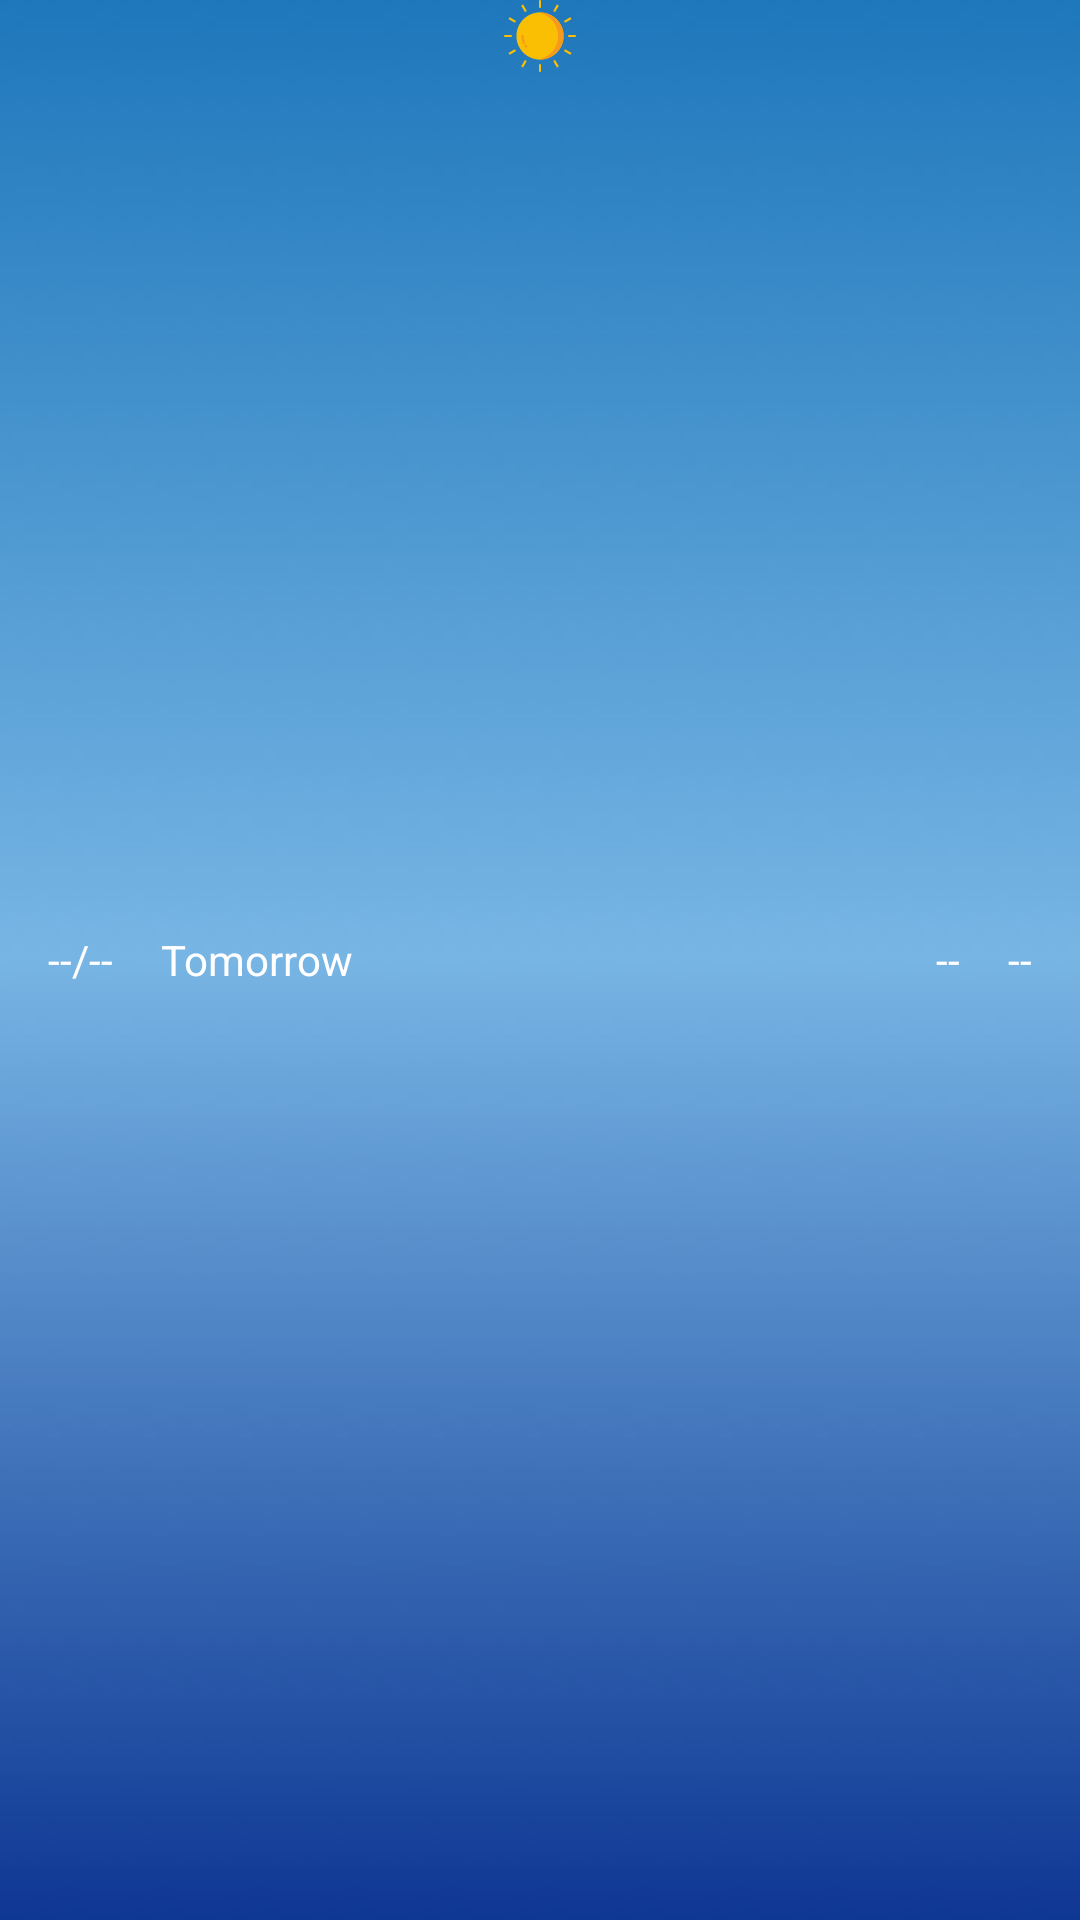

Produce the Android XML layout that renders to this screen, including the resource entries it uses.
<!-- AndroidManifest.xml: application theme Theme.Sunshine -->
<!-- res/layout/daily_forecast.xml -->
<?xml version="1.0" encoding="utf-8"?>
<RelativeLayout xmlns:android="http://schemas.android.com/apk/res/android"
    android:layout_width="match_parent"
    android:layout_height="wrap_content"
    android:layout_marginTop="8dp">

    <TextView
        android:id="@+id/daily_date"
        style="@style/textView"
        android:layout_marginLeft="16dp"
        android:textAppearance="?android:textAppearanceSmall"
        android:layout_centerVertical="true"
        android:text="--/--"/>

    <TextView
        android:layout_toRightOf="@id/daily_date"
        android:layout_marginLeft="16dp"
        android:id="@+id/daily_day"
        style="@style/textView"
        android:textAppearance="?android:textAppearanceSmall"
        android:layout_centerVertical="true"
        android:text="@string/tomorrow"/>

    <ImageView
        android:id="@+id/daily_image"
        android:layout_centerHorizontal="true"
        android:src="@drawable/weather_sun"
        android:layout_width="wrap_content"
        android:layout_height="wrap_content"/>
    <TextView
        android:layout_marginRight="16dp"
        android:layout_toLeftOf="@id/daily_min"
        android:id="@+id/daily_max"
        style="@style/textView"
        android:textAppearance="?android:textAppearanceSmall"
        android:layout_centerVertical="true"
        android:text="--"/>
    <TextView
        android:layout_marginRight="16dp"
        android:layout_alignParentRight="true"
        android:id="@+id/daily_min"
        style="@style/textView"
        android:textAppearance="?android:textAppearanceSmall"
        android:layout_centerVertical="true"
        android:text="--"/>
</RelativeLayout>
<!-- resources referenced by this layout -->
<resources>
  <!-- drawable weather_sun: vector/xml drawable (drawable, 3980 chars, omitted) -->
  <string name="tomorrow">Tomorrow</string>
  <style name="textView">
          <item name="android:layout_width">wrap_content</item>
          <item name="android:layout_height">wrap_content</item>
          <item name="android:textColor">@color/white</item>
      </style>
  <style name="Theme.Sunshine" parent="Theme.AppCompat.DayNight.DarkActionBar">
          <item name="colorPrimary">@android:color/transparent</item>
          <item name="colorPrimaryDark">@android:color/transparent</item>
          <item name="colorAccent">#0f3894</item>
          <item name="android:windowBackground">@drawable/main_background_default_bg</item>
          <item name="preferenceTheme">@style/PreferenceThemeOverlay</item>
      </style>
  <color name="white">#FFFFFF</color>
  <!-- drawable main_background_default_bg: jpg bitmap (drawable, 12085 bytes) -->
</resources>
